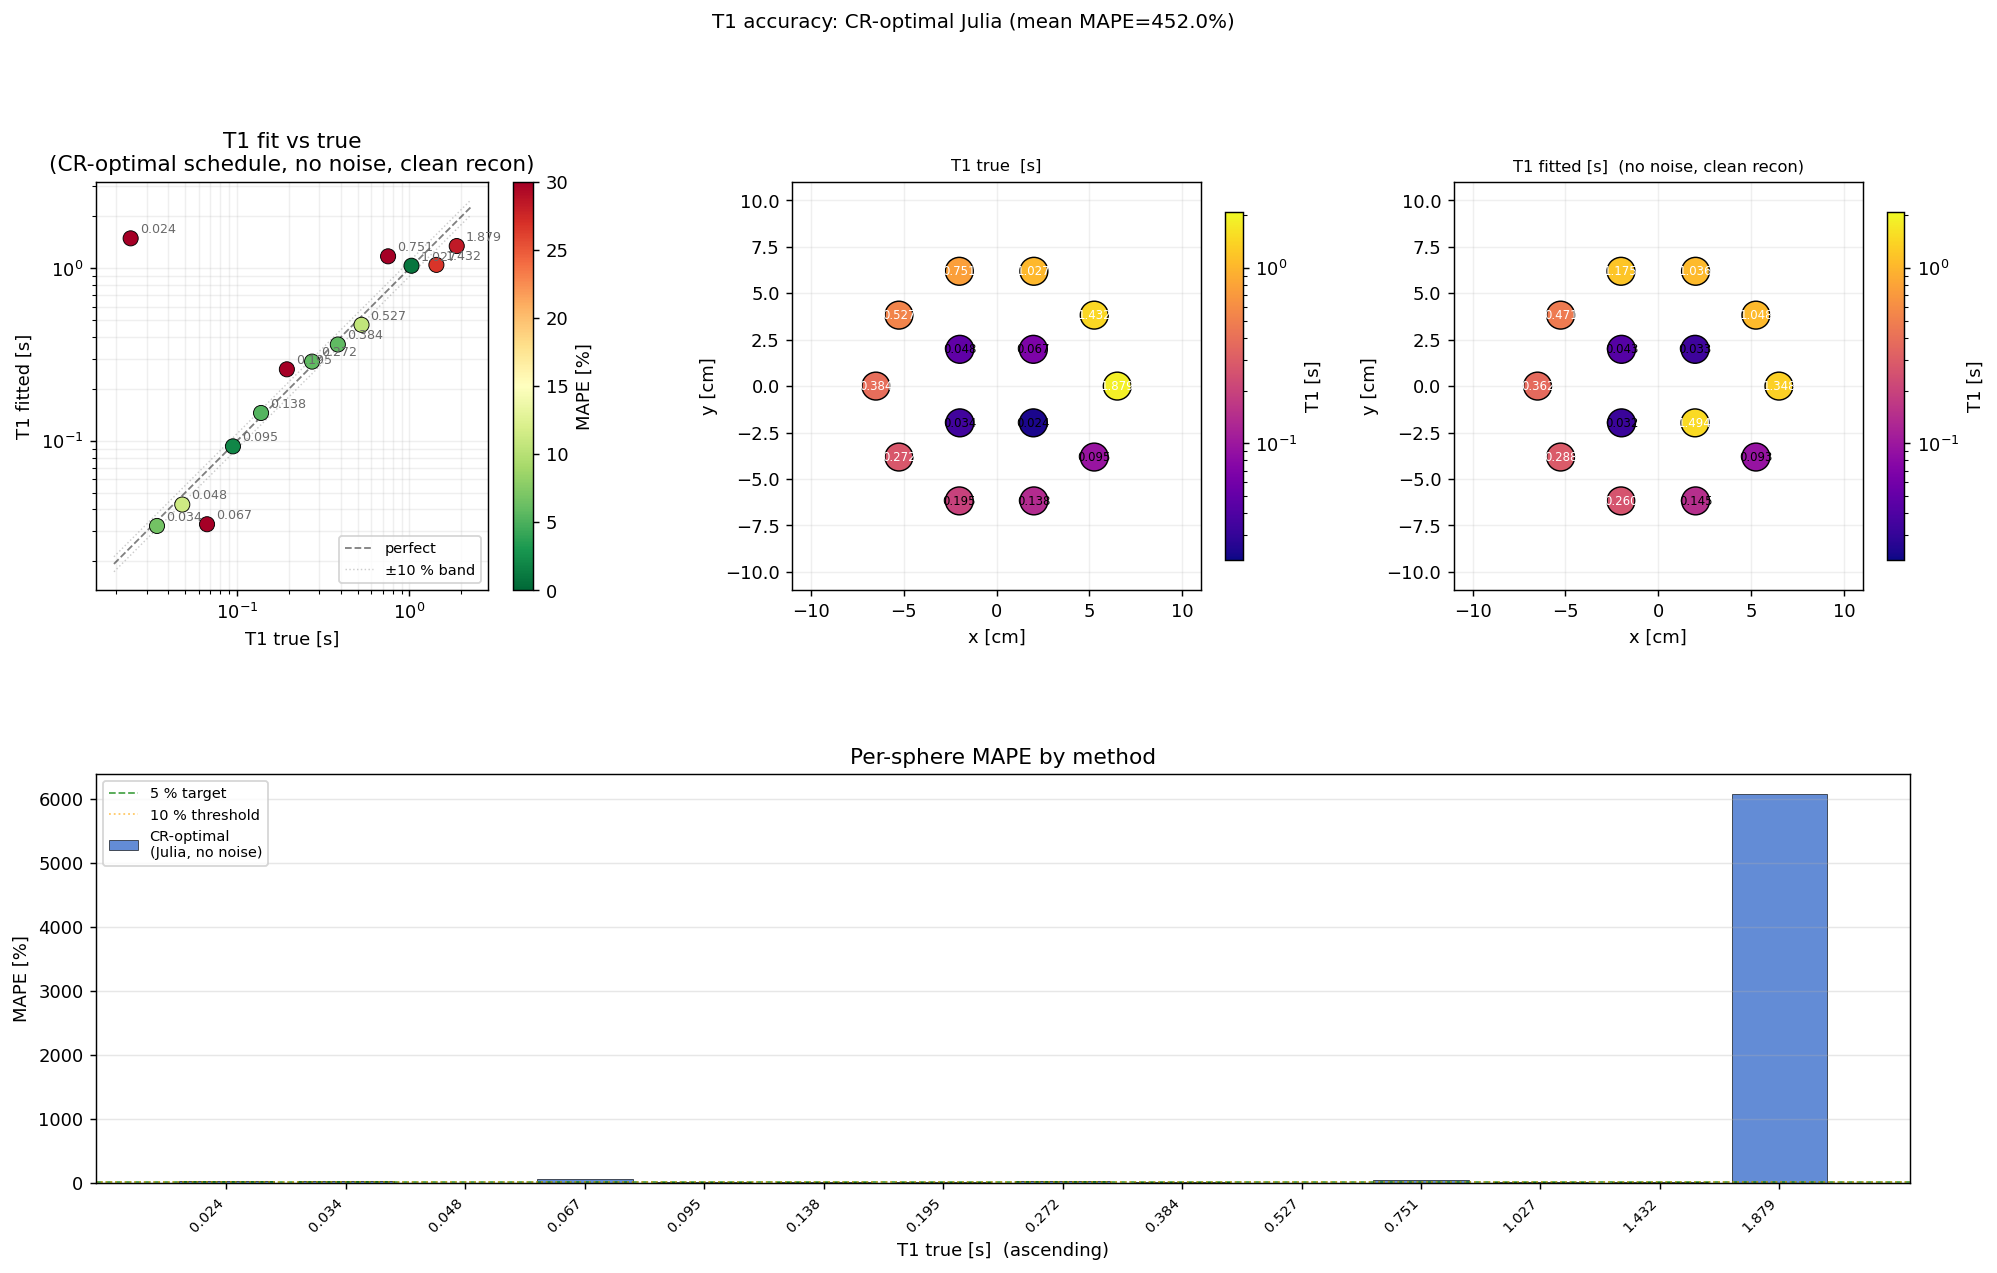

The data file committed next to this chart (first rows):
label, T1_true_s, T1_fit_s, T1_sigma_s, mape_pct, cx_m, cy_m
T1_1, 1.879, 1.348, 0.0, 28.27, 0.065, 0.0
T1_2, 1.432, 1.048, 0.0, 26.81, 0.05259, 0.03821
T1_3, 1.027, 1.036, 0.0, 0.8981, 0.02009, 0.06182
T1_4, 0.7513, 1.175, 0.0, 56.4, -0.02009, 0.06182
T1_5, 0.527, 0.4709, 0.0, 10.65, -0.05259, 0.03821
T1_6, 0.3841, 0.362, 0.0, 5.745, -0.065, 7.960204194457795e-18
T1_7, 0.2723, 0.288, 0.0, 5.784, -0.05259, -0.03821
T1_8, 0.1945, 0.2599, 0.0, 33.62, -0.02009, -0.06182
T1_9, 0.1378, 0.1451, 0.0, 5.285, 0.02009, -0.06182
T1_10, 0.0947, 0.0929, 0.0, 1.901, 0.05259, -0.03821
T1_11, 0.067, 0.03283, 0.0, 51, 0.0198, 0.0198
T1_12, 0.04814, 0.0427, 0.0, 11.3, -0.0198, 0.0198
T1_13, 0.03435, 0.03209, 0.0, 6.585, -0.0198, -0.0198
T1_14, 0.02416, 1.494, 0.0, 6083, 0.0198, -0.0198
